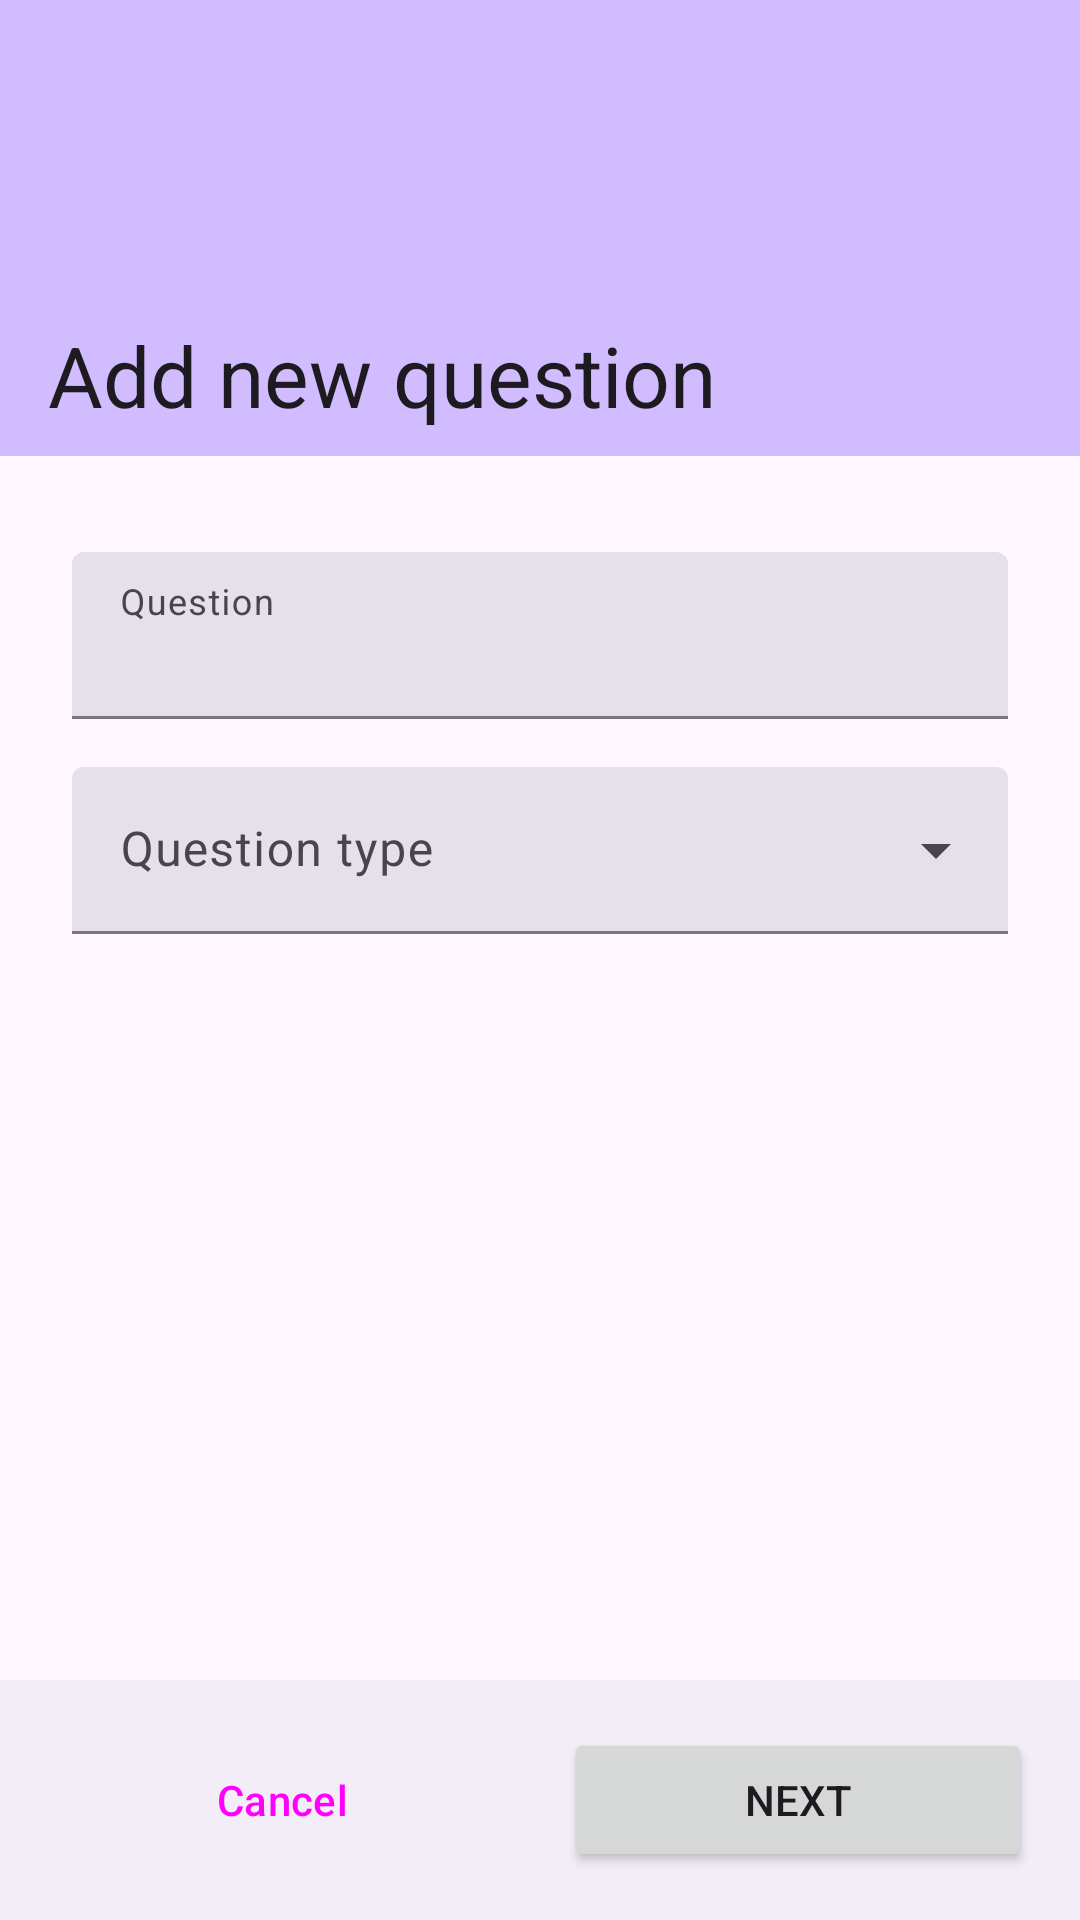

Here is an Android app screen rendered from its layout file. Give the layout XML and the strings, colors and styles it references.
<!-- AndroidManifest.xml: application theme Theme.QuizApp -->
<!-- res/layout/fragment_edit_individual_question.xml -->
<?xml version="1.0" encoding="utf-8"?>
<androidx.constraintlayout.widget.ConstraintLayout xmlns:android="http://schemas.android.com/apk/res/android"
    xmlns:app="http://schemas.android.com/apk/res-auto"
    xmlns:tools="http://schemas.android.com/tools"
    android:layout_width="match_parent"
    android:layout_height="match_parent"
    tools:context=".ui.edit.fragment.EditIndividualQuestionFragment">

    <androidx.coordinatorlayout.widget.CoordinatorLayout
        android:layout_width="match_parent"
        android:layout_height="0dp"
        app:layout_constraintBottom_toTopOf="@+id/bottomBar"
        app:layout_constraintStart_toStartOf="parent"
        app:layout_constraintTop_toTopOf="parent">

        <com.google.android.material.appbar.AppBarLayout
            android:layout_width="match_parent"
            android:layout_height="wrap_content"
            android:fitsSystemWindows="true">

            <com.google.android.material.appbar.CollapsingToolbarLayout
                style="?attr/collapsingToolbarLayoutLargeStyle"
                android:layout_width="match_parent"
                android:layout_height="?attr/collapsingToolbarLayoutLargeSize"
                app:layout_scrollFlags="scroll|exitUntilCollapsed|snap"
                app:maxLines="5">

                <ImageView
                    android:id="@+id/backgroundHeader"
                    android:layout_width="match_parent"
                    android:layout_height="match_parent"
                    android:fitsSystemWindows="true"
                    android:importantForAccessibility="no"
                    android:scaleType="centerCrop"
                    android:src="@drawable/fill_background" />

                <com.google.android.material.appbar.MaterialToolbar
                    android:id="@+id/appBar"
                    android:layout_width="match_parent"
                    android:layout_height="?attr/actionBarSize"
                    android:background="@android:color/transparent"
                    app:layout_collapseMode="pin"
                    app:title="@string/add_new_question" />
            </com.google.android.material.appbar.CollapsingToolbarLayout>
        </com.google.android.material.appbar.AppBarLayout>

        <androidx.core.widget.NestedScrollView
            android:layout_width="match_parent"
            android:layout_height="match_parent"
            app:layout_behavior="@string/appbar_scrolling_view_behavior">

            <androidx.constraintlayout.widget.ConstraintLayout
                android:layout_width="match_parent"
                android:layout_height="wrap_content">

                <com.google.android.material.textfield.TextInputLayout
                    android:id="@+id/inputQuestion"
                    style="?attr/textInputFilledStyle"
                    android:layout_width="0dp"
                    android:layout_height="wrap_content"
                    android:layout_marginStart="24dp"
                    android:layout_marginTop="32dp"
                    android:layout_marginEnd="24dp"
                    android:layout_marginBottom="32dp"
                    android:hint="@string/question"
                    app:expandedHintEnabled="false"
                    app:layout_constraintBottom_toBottomOf="parent"
                    app:layout_constraintEnd_toEndOf="parent"
                    app:layout_constraintStart_toStartOf="parent"
                    app:layout_constraintTop_toTopOf="parent"
                    app:layout_constraintVertical_bias="0.0">

                    <com.google.android.material.textfield.TextInputEditText
                        android:id="@+id/questionEditText"
                        android:layout_width="match_parent"
                        android:layout_height="wrap_content"
                        android:inputType="text"
                        tools:ignore="TextContrastCheck" />
                </com.google.android.material.textfield.TextInputLayout>

                <com.google.android.material.textfield.TextInputLayout
                    android:id="@+id/inputQuestionType"
                    style="@style/Widget.Material3.TextInputLayout.FilledBox.ExposedDropdownMenu"
                    android:layout_width="match_parent"
                    android:layout_height="wrap_content"
                    android:layout_marginStart="24dp"
                    android:layout_marginTop="16dp"
                    android:layout_marginEnd="24dp"
                    android:layout_marginBottom="32dp"
                    android:hint="@string/question_type"
                    app:layout_constraintBottom_toBottomOf="parent"
                    app:layout_constraintEnd_toEndOf="parent"
                    app:layout_constraintStart_toStartOf="parent"
                    app:layout_constraintTop_toBottomOf="@+id/inputQuestion">

                    <com.google.android.material.textfield.MaterialAutoCompleteTextView
                        android:id="@+id/questionType"
                        android:layout_width="match_parent"
                        android:layout_height="wrap_content"
                        android:inputType="none"
                        app:simpleItems="@array/question_type_choice"
                        tools:ignore="SpeakableTextPresentCheck" />
                </com.google.android.material.textfield.TextInputLayout>
            </androidx.constraintlayout.widget.ConstraintLayout>
        </androidx.core.widget.NestedScrollView>
    </androidx.coordinatorlayout.widget.CoordinatorLayout>

    <androidx.constraintlayout.widget.ConstraintLayout
        android:id="@+id/bottomBar"
        android:layout_width="match_parent"
        android:layout_height="80dp"
        android:background="?attr/colorSurfaceContainer"
        app:layout_constraintBottom_toTopOf="@+id/bottomInset"
        app:layout_constraintStart_toStartOf="parent">

        <androidx.constraintlayout.widget.Guideline
            android:id="@+id/guidelineVertical"
            android:layout_width="wrap_content"
            android:layout_height="wrap_content"
            android:orientation="vertical"
            app:layout_constraintGuide_percent="0.5" />

        <Button
            android:id="@+id/nextButton"
            android:layout_width="0dp"
            android:layout_height="wrap_content"
            android:layout_marginStart="8dp"
            android:layout_marginEnd="16dp"
            android:text="@string/next"
            app:layout_constraintBottom_toBottomOf="parent"
            app:layout_constraintEnd_toEndOf="parent"
            app:layout_constraintStart_toStartOf="@+id/guidelineVertical"
            app:layout_constraintTop_toTopOf="parent" />

        <Button
            android:id="@+id/cancelButton"
            style="@style/Widget.Material3.Button.OutlinedButton"
            android:layout_width="0dp"
            android:layout_height="wrap_content"
            android:layout_marginStart="16dp"
            android:layout_marginEnd="8dp"
            android:text="@string/cancel"
            app:layout_constraintBottom_toBottomOf="parent"
            app:layout_constraintEnd_toStartOf="@+id/guidelineVertical"
            app:layout_constraintStart_toStartOf="parent"
            app:layout_constraintTop_toTopOf="parent" />
    </androidx.constraintlayout.widget.ConstraintLayout>

    <LinearLayout
        android:id="@+id/bottomInset"
        android:layout_width="match_parent"
        android:layout_height="wrap_content"
        android:background="?attr/colorSurfaceContainer"
        android:orientation="vertical"
        app:layout_constraintBottom_toBottomOf="parent"
        app:layout_constraintStart_toStartOf="parent" />
</androidx.constraintlayout.widget.ConstraintLayout>
<!-- resources referenced by this layout -->
<resources>
  <string-array name="question_type_choice">
          <item name="0">@string/multiple_choice</item>
          <item name="1">@string/short_form</item>
      </string-array>
  <!-- drawable fill_background (drawable) -->
  <?xml version="1.0" encoding="utf-8"?>
  <shape xmlns:android="http://schemas.android.com/apk/res/android">
      <solid android:color="?attr/colorPrimaryInverse" />
  </shape>
  <string name="add_new_question">Add new question</string>
  <string name="cancel">Cancel</string>
  <string name="next">Next</string>
  <string name="question">Question</string>
  <string name="question_type">Question type</string>
  <style name="Theme.QuizApp" parent="Base.Theme.QuizApp" />
  <string name="multiple_choice">Multiple choice</string>
  <string name="short_form">Short form</string>
  <style name="Base.Theme.QuizApp" parent="Theme.Material3.Light.NoActionBar">
          <item name="android:statusBarColor">?attr/colorSurface</item>
          <item name="android:windowLightStatusBar">true</item>
          <item name="android:navigationBarColor">?attr/colorSurface</item>
          <item name="android:windowLightNavigationBar">true</item>
      </style>
</resources>
